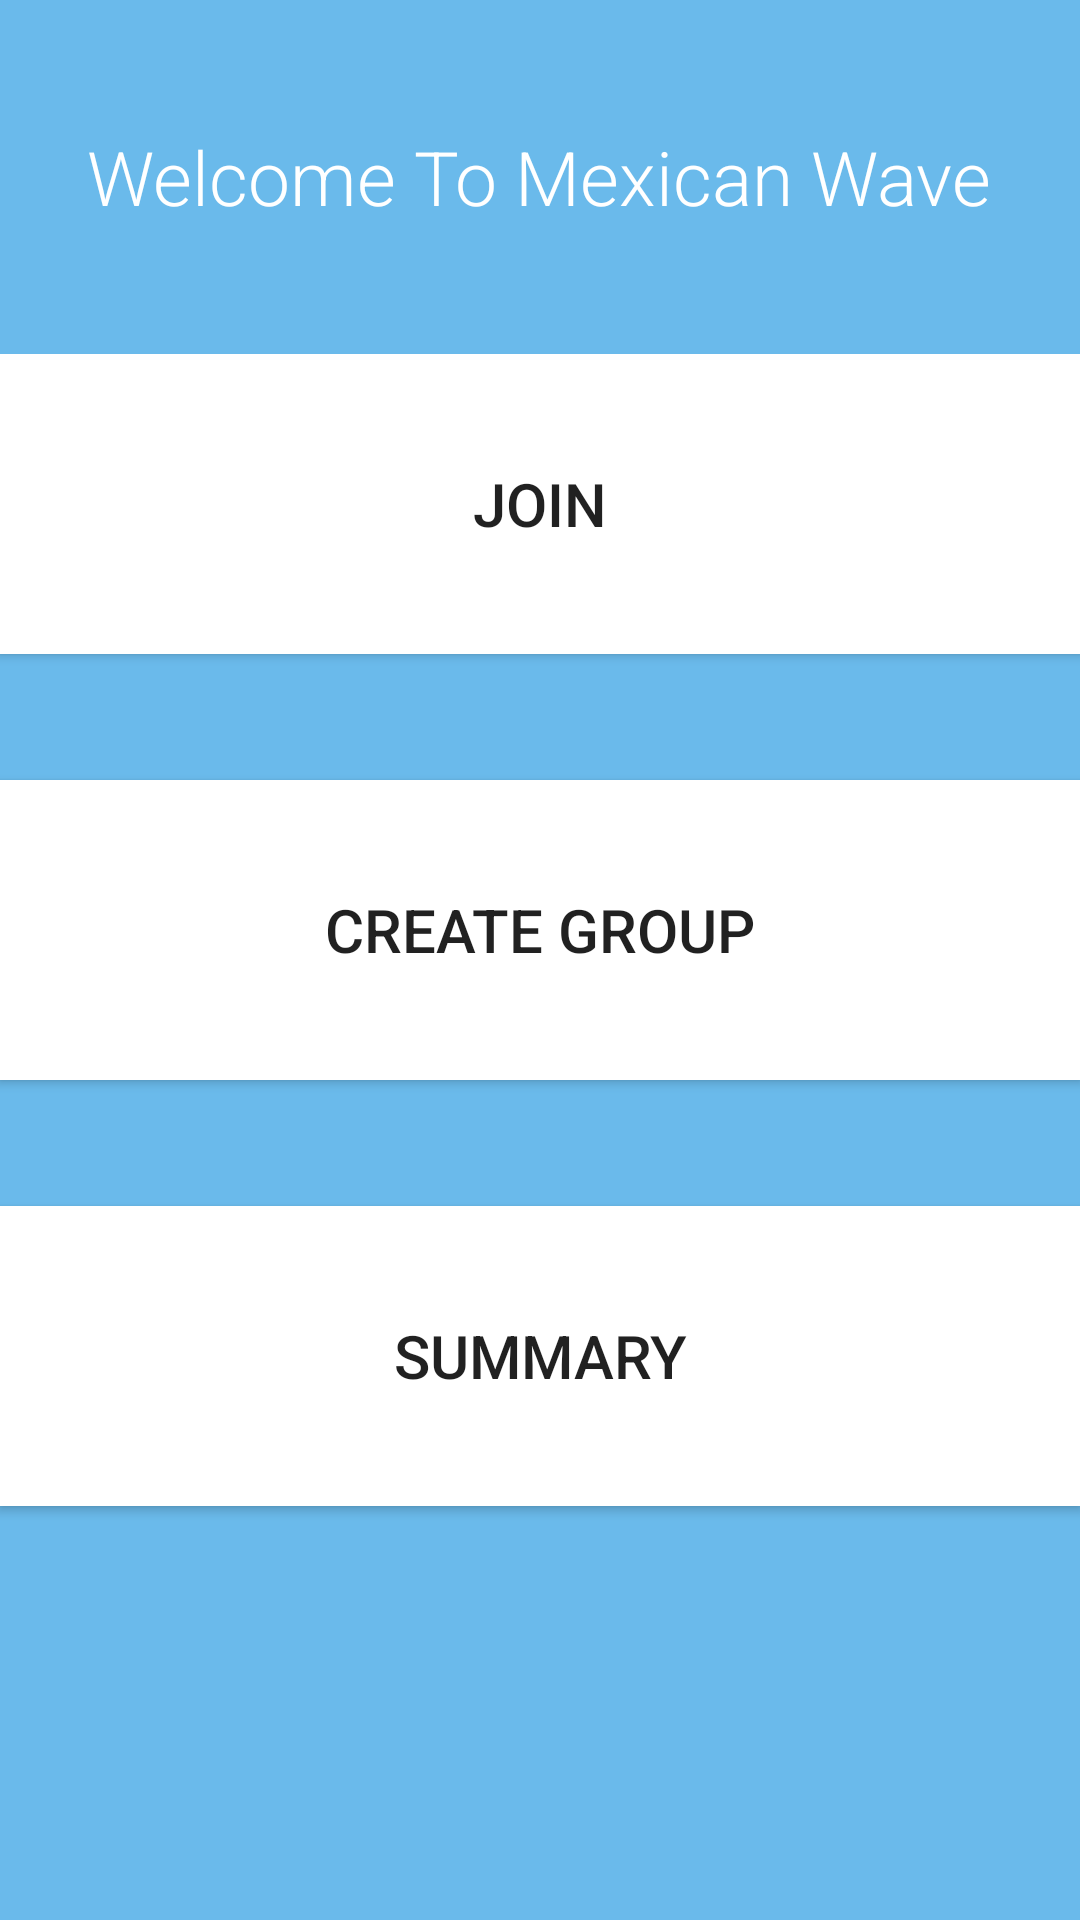

The Android layout XML behind this screen, and the referenced resources:
<!-- AndroidManifest.xml: application theme AppTheme -->
<!-- res/layout/welcome_activity.xml -->
<LinearLayout xmlns:android="http://schemas.android.com/apk/res/android"
    xmlns:tools="http://schemas.android.com/tools" android:layout_width="match_parent"
    android:layout_height="match_parent" android:gravity="center_vertical|center_horizontal"
    android:orientation="vertical" android:paddingBottom="@dimen/activity_vertical_margin"
    android:paddingLeft="@dimen/activity_horizontal_margin"
    android:paddingRight="@dimen/activity_horizontal_margin"
    android:paddingTop="@dimen/activity_vertical_margin" tools:context=".LoginActivity"
    android:background="#6abaeb"
    android:descendantFocusability="beforeDescendants"
    android:focusableInTouchMode="true"
    android:weightSum="1">


    <LinearLayout
        android:id="@+id/ll2"
        android:layout_width="match_parent"
        android:layout_height="118dp"
        android:gravity="center_vertical|center_horizontal">

        <TextView
            android:layout_width="wrap_content"
            android:layout_height="wrap_content"
            android:textAppearance="?android:attr/textAppearanceMedium"
            android:text="Welcome To Mexican Wave"
            android:id="@+id/textView"
            android:textColor="#ffffff"
            android:textSize="25dp" />



    </LinearLayout>

    <LinearLayout
        android:orientation="vertical"
        android:layout_width="match_parent"
        android:layout_height="match_parent"
        android:weightSum="1">

        <Button
            android:layout_width="match_parent"
            android:layout_height="100dp"
            android:text="Join"
            android:id="@+id/btn_join"
            android:background="#ffffff"
            android:textSize="20dp" />

        <Space
            android:layout_width="match_parent"
            android:layout_height="wrap_content"
            android:layout_weight="0.19" />

        <Button
            android:layout_width="match_parent"
            android:layout_height="100dp"
            android:text="Create Group"
            android:id="@+id/btn_create"
            android:layout_gravity="center_horizontal"
            android:background="#ffffff"
            android:textSize="20dp" />

        <Space
            android:layout_width="match_parent"
            android:layout_height="wrap_content"
            android:layout_weight="0.19"
            android:layout_gravity="center_horizontal" />

        <Button
            android:layout_width="match_parent"
            android:layout_height="100dp"
            android:text="Summary"
            android:id="@+id/btn_summary"
            android:layout_gravity="center_horizontal"
            android:background="#ffffff"
            android:textSize="20dp" />
    </LinearLayout>

</LinearLayout>
<!-- resources referenced by this layout -->
<resources>
  <style name="AppTheme" parent="Theme.AppCompat.Light.DarkActionBar">
          <item name="colorControlNormal">#ffffff</item>
          <item name="colorControlActivated">@color/accent</item>
          <item name="colorControlHighlight">@color/accent</item>
          <item name="android:textViewStyle">@style/RobotoTextViewStyle</item>
          <item name="android:autoCompleteTextViewStyle">@style/RobotoAutoCompleteTextViewStyle</item>
          <item name="android:editTextStyle">@style/RobotoEditTextStyle</item>
      </style>
  <color name="accent">#ffffff</color>
  <style name="RobotoTextViewStyle" parent="android:Widget.TextView">
          <item name="android:fontFamily">sans-serif-light</item>
      </style>
  <style name="RobotoAutoCompleteTextViewStyle" parent="android:Widget.AutoCompleteTextView">
          <item name="android:fontFamily">sans-serif-light</item>
      </style>
  <style name="RobotoEditTextStyle" parent="android:Widget.EditText">
          <item name="android:fontFamily">sans-serif-light</item>
      </style>
</resources>
